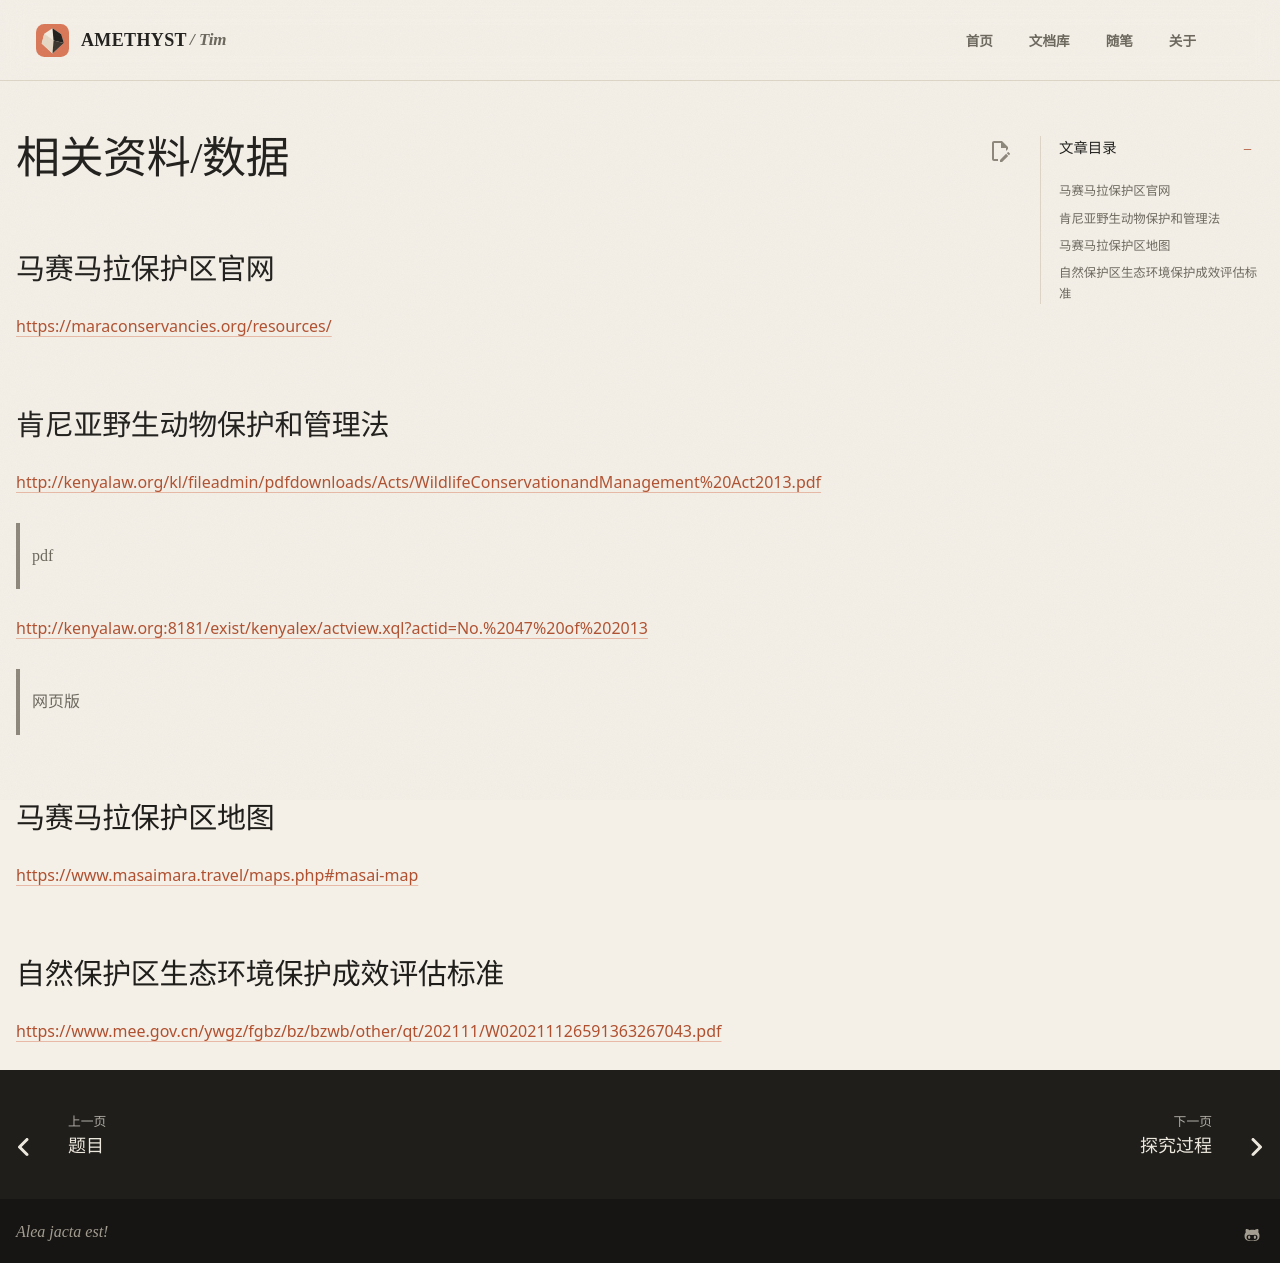

repository: AmethystTim/AmethystTim.github.io · page: 比赛/数学建模/复现/2023mcmData/index.html · generator: mkdocs

## 马赛马拉保护区官网

[https://maraconservancies.org/resources/](https://maraconservancies.org/resources/)

## 肯尼亚野生动物保护和管理法

[http://kenyalaw.org/kl/fileadmin/pdfdownloads/Acts/WildlifeConservationandManagement%20Act2013.pdf](http://kenyalaw.org/kl/fileadmin/pdfdownloads/Acts/WildlifeConservationandManagement%20Act2013.pdf)

> pdf

[http://kenyalaw.org:8181/exist/kenyalex/actview.xql?actid=No.%2047%20of%202013](http://kenyalaw.org:8181/exist/kenyalex/actview.xql?actid=No.%2047%20of%202013)

> 网页版

## 马赛马拉保护区地图

[https://www.masaimara.travel/maps.php#masai-map](https://www.masaimara.travel/maps.php#masai-map)

## 自然保护区生态环境保护成效评估标准

[https://www.mee.gov.cn/ywgz/fgbz/bz/bzwb/other/qt/202111/W020211126591363267043.pdf](https://www.mee.gov.cn/ywgz/fgbz/bz/bzwb/other/qt/202111/W020211126591363267043.pdf)
